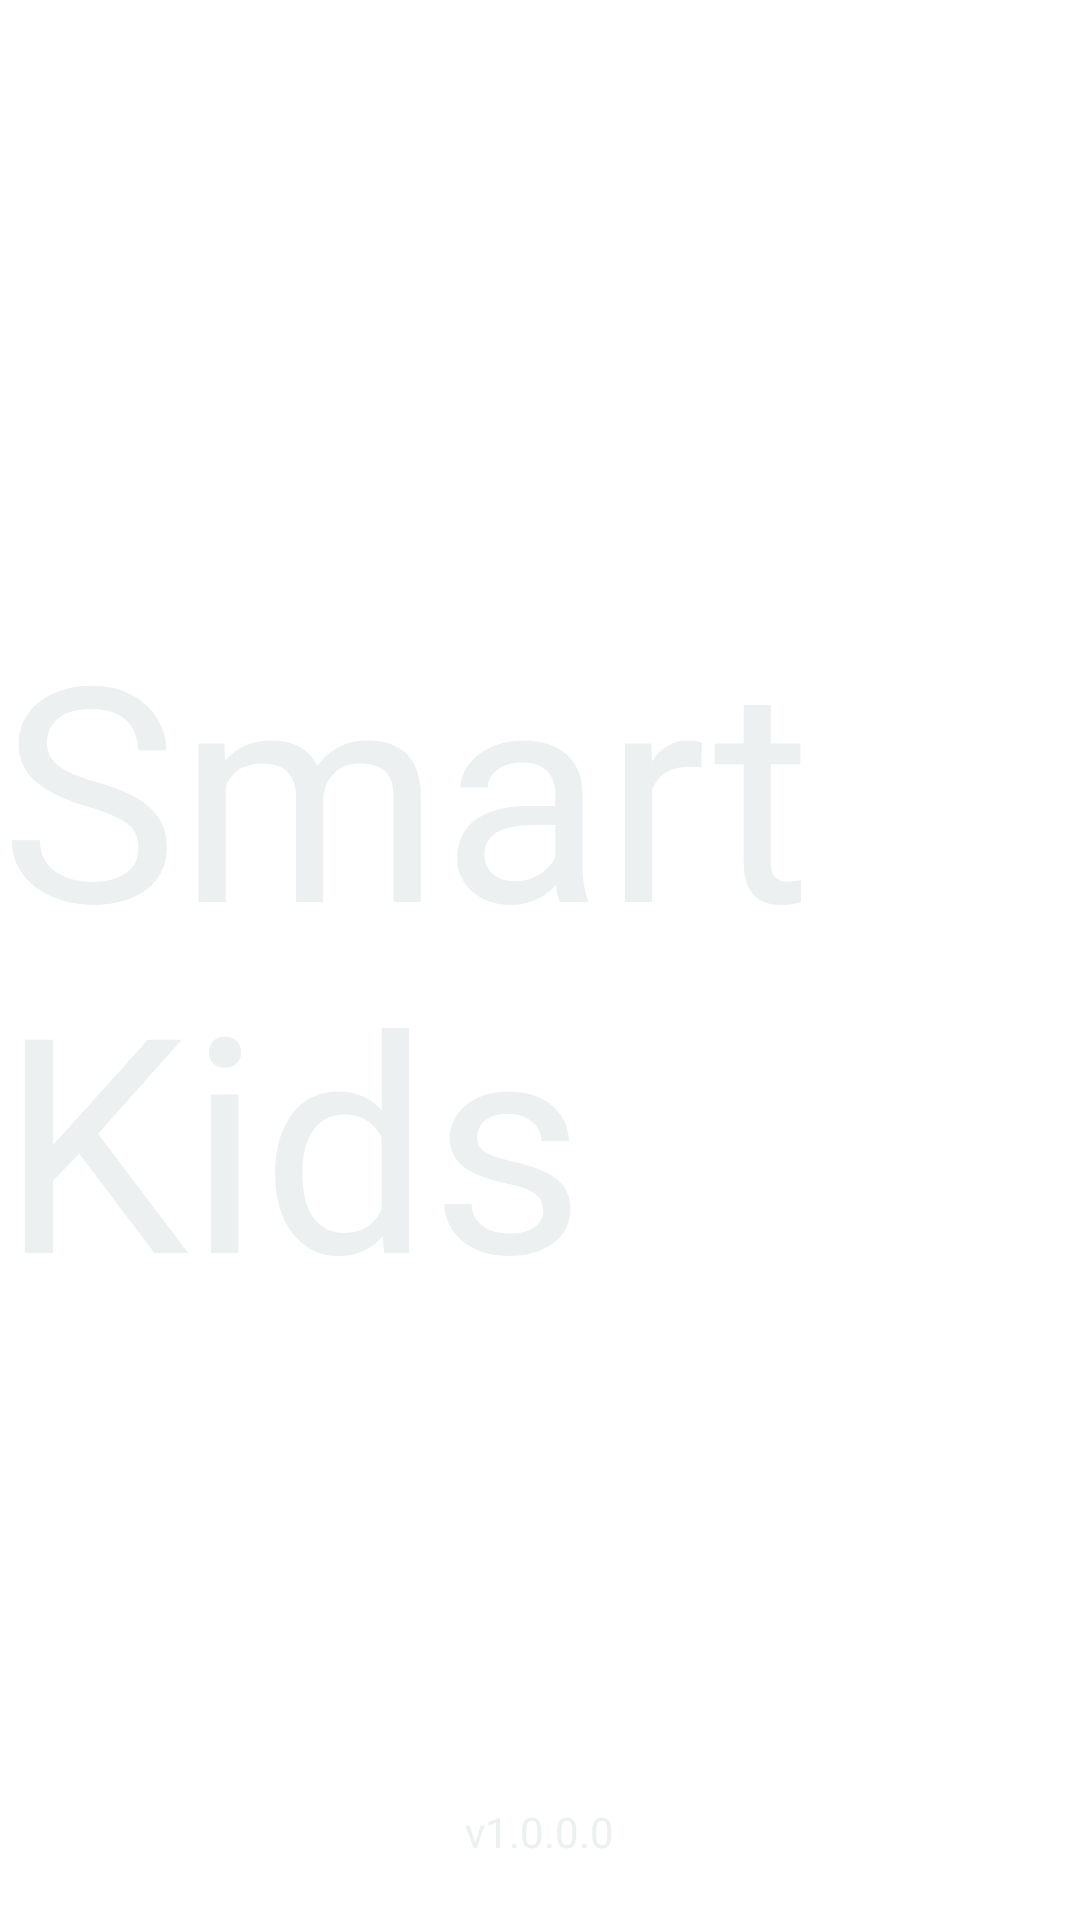

The Android layout XML behind this screen, and the referenced resources:
<!-- AndroidManifest.xml: application theme AppTheme -->
<!-- res/layout/activity_splash_screen.xml -->
<?xml version="1.0" encoding="utf-8"?>
<RelativeLayout xmlns:android="http://schemas.android.com/apk/res/android"
    xmlns:app="http://schemas.android.com/apk/res-auto"
    xmlns:tools="http://schemas.android.com/tools"
    android:layout_width="match_parent"
    android:layout_height="match_parent"
    android:background="@drawable/ic_bg"
    tools:context=".SplashScreen">

    <TextView
        android:id="@+id/msg"
        android:layout_width="wrap_content"
        android:layout_height="wrap_content"
        android:layout_centerHorizontal="true"
        android:layout_centerVertical="true"
        android:textSize="100dp"
        android:textColor="@color/colorAccent"
        android:text="Smart Kids" />

    <ProgressBar
        android:id="@+id/progressBar"
        style="?android:attr/progressBarStyle"
        android:layout_below="@+id/msg"
        android:layout_centerHorizontal="true"
        android:layout_marginTop="40dp"
        android:layout_width="wrap_content"
        android:layout_height="wrap_content" />

    <TextView
        android:id="@+id/textView"
        android:layout_width="wrap_content"
        android:layout_height="wrap_content"
        android:textColor="@color/colorAccent"
        android:layout_marginBottom="20dp"
        android:layout_centerHorizontal="true"
        android:layout_alignParentBottom="true"
        android:text="v1.0.0.0" />
</RelativeLayout>
<!-- resources referenced by this layout -->
<resources>
  <color name="colorAccent">#ecf0f1</color>
  <style name="AppTheme" parent="Theme.AppCompat.Light.DarkActionBar">
          
          <item name="android:windowBackground">@drawable/ic_bg</item>
          <item name="colorPrimary">@color/colorPrimary</item>
          <item name="colorPrimaryDark">@color/colorPrimaryDark</item>
          <item name="colorAccent">@color/colorAccent</item>
      </style>
  <color name="colorPrimary">#f39c12</color>
  <color name="colorPrimaryDark">#e67e22</color>
</resources>
